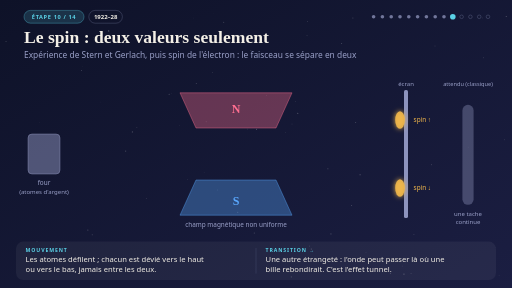
t = 0.00 s
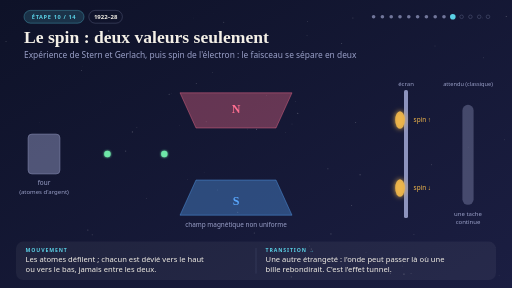
t = 1.38 s
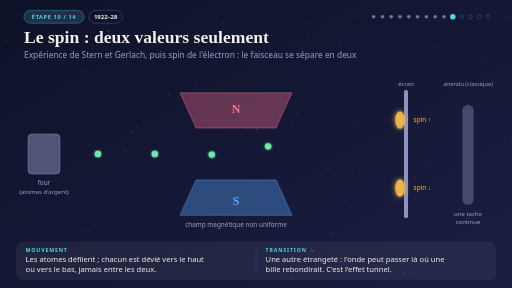
t = 2.75 s
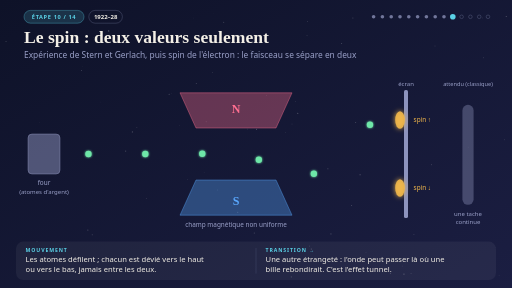
t = 4.13 s
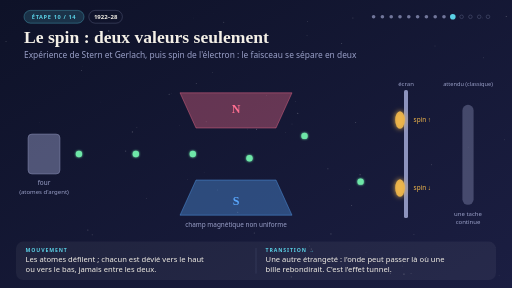
t = 5.50 s
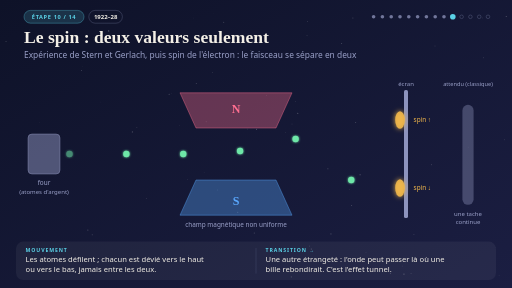
t = 6.88 s

The animated SVG that drew these frames (rendered in a browser with its animation timeline set to each time). Animation: 12 SMIL elements (animate=6,animateMotion=6); one cycle of 8.25 s, repeats indefinitely.

<svg xmlns="http://www.w3.org/2000/svg" viewBox="0 0 1280 720" preserveAspectRatio="none" width="1280" height="720" role="img" aria-labelledby="t d"><title id="t">Étape 10 : Le spin : deux valeurs seulement</title><desc id="d">Des atomes traversent un champ magnétique et sont déviés soit vers le haut soit vers le bas, formant deux taches sur l'écran : le spin ne prend que deux valeurs.</desc><style>
.serif{font-family:Georgia,'Times New Roman',serif}
.sans{font-family:'Segoe UI',Helvetica,Arial,sans-serif}
.lbl{font-family:'Segoe UI',Helvetica,Arial,sans-serif;font-weight:700;font-size:13px;letter-spacing:2.2px}
</style><defs>
<linearGradient id="bg" x1="0" y1="0" x2="1" y2="1"><stop offset="0" stop-color="#0e1228"/><stop offset="1" stop-color="#1b1e42"/></linearGradient>
<filter id="glow" x="-80%" y="-80%" width="260%" height="260%"><feGaussianBlur stdDeviation="3.2" result="b"/><feMerge><feMergeNode in="b"/><feMergeNode in="SourceGraphic"/></feMerge></filter>
<filter id="glow2" x="-80%" y="-80%" width="260%" height="260%"><feGaussianBlur stdDeviation="6" result="b"/><feMerge><feMergeNode in="b"/><feMergeNode in="SourceGraphic"/></feMerge></filter>
</defs><rect width="1280" height="720" fill="url(#bg)"/><circle cx="730.0" cy="310.2" r="1.2" fill="#fff" fill-opacity="0.15"/><circle cx="1034.8" cy="586.5" r="1.3" fill="#fff" fill-opacity="0.14"/><circle cx="666.0" cy="239.4" r="0.8" fill="#fff" fill-opacity="0.34"/><circle cx="1265.7" cy="41.2" r="1.5" fill="#fff" fill-opacity="0.25"/><circle cx="490.8" cy="208.5" r="1.3" fill="#fff" fill-opacity="0.21"/><circle cx="874.2" cy="473.3" r="0.7" fill="#fff" fill-opacity="0.29"/><circle cx="1247.8" cy="688.6" r="1.2" fill="#fff" fill-opacity="0.11"/><circle cx="15.1" cy="103.8" r="1.5" fill="#fff" fill-opacity="0.18"/><circle cx="471.3" cy="638.7" r="0.9" fill="#fff" fill-opacity="0.24"/><circle cx="559.4" cy="55.5" r="1.2" fill="#fff" fill-opacity="0.31"/><circle cx="207.1" cy="167.0" r="1.0" fill="#fff" fill-opacity="0.11"/><circle cx="635.7" cy="582.6" r="1.3" fill="#fff" fill-opacity="0.23"/><circle cx="1087.5" cy="114.8" r="1.2" fill="#fff" fill-opacity="0.19"/><circle cx="767.6" cy="89.0" r="1.4" fill="#fff" fill-opacity="0.12"/><circle cx="219.6" cy="575.2" r="1.5" fill="#fff" fill-opacity="0.21"/><circle cx="531.7" cy="181.8" r="0.9" fill="#fff" fill-opacity="0.25"/><circle cx="234.9" cy="93.6" r="1.1" fill="#fff" fill-opacity="0.14"/><circle cx="827.4" cy="584.7" r="1.4" fill="#fff" fill-opacity="0.22"/><circle cx="447.9" cy="314.3" r="0.6" fill="#fff" fill-opacity="0.28"/><circle cx="427.9" cy="233.6" r="0.7" fill="#fff" fill-opacity="0.21"/><circle cx="744.4" cy="283.4" r="1.5" fill="#fff" fill-opacity="0.27"/><circle cx="314.2" cy="377.7" r="1.5" fill="#fff" fill-opacity="0.23"/><circle cx="768.7" cy="53.9" r="1.1" fill="#fff" fill-opacity="0.22"/><circle cx="515.4" cy="304.3" r="1.2" fill="#fff" fill-opacity="0.23"/><circle cx="627.3" cy="126.1" r="1.0" fill="#fff" fill-opacity="0.34"/><circle cx="533.1" cy="34.7" r="0.6" fill="#fff" fill-opacity="0.23"/><circle cx="73.7" cy="74.9" r="0.7" fill="#fff" fill-opacity="0.21"/><circle cx="1260.8" cy="349.5" r="1.1" fill="#fff" fill-opacity="0.21"/><circle cx="641.4" cy="323.0" r="1.3" fill="#fff" fill-opacity="0.32"/><circle cx="889.3" cy="306.3" r="1.2" fill="#fff" fill-opacity="0.33"/><circle cx="203.6" cy="176.1" r="1.2" fill="#fff" fill-opacity="0.27"/><circle cx="819.7" cy="422.0" r="1.4" fill="#fff" fill-opacity="0.22"/><circle cx="1027.6" cy="683.6" r="1.0" fill="#fff" fill-opacity="0.31"/><circle cx="915.0" cy="632.1" r="0.6" fill="#fff" fill-opacity="0.33"/><circle cx="976.2" cy="683.7" r="1.6" fill="#fff" fill-opacity="0.17"/><circle cx="854.2" cy="108.9" r="1.2" fill="#fff" fill-opacity="0.33"/><circle cx="251.9" cy="254.9" r="0.7" fill="#fff" fill-opacity="0.15"/><circle cx="271.7" cy="77.2" r="1.6" fill="#fff" fill-opacity="0.32"/><circle cx="594.3" cy="530.6" r="1.3" fill="#fff" fill-opacity="0.23"/><circle cx="543.6" cy="474.9" r="1.2" fill="#fff" fill-opacity="0.17"/><circle cx="469.1" cy="449.1" r="1.2" fill="#fff" fill-opacity="0.15"/><circle cx="778.3" cy="622.5" r="1.5" fill="#fff" fill-opacity="0.26"/><circle cx="98.4" cy="306.5" r="0.7" fill="#fff" fill-opacity="0.11"/><circle cx="330.9" cy="329.8" r="1.4" fill="#fff" fill-opacity="0.26"/><circle cx="365.9" cy="496.5" r="1.1" fill="#fff" fill-opacity="0.23"/><circle cx="342.2" cy="319.2" r="0.9" fill="#fff" fill-opacity="0.28"/><circle cx="618.1" cy="322.7" r="1.1" fill="#fff" fill-opacity="0.22"/><circle cx="878.9" cy="513.9" r="1.4" fill="#fff" fill-opacity="0.20"/><circle cx="1009.9" cy="685.3" r="1.6" fill="#fff" fill-opacity="0.28"/><circle cx="92.5" cy="603.1" r="1.4" fill="#fff" fill-opacity="0.10"/><circle cx="422.9" cy="235.5" r="1.3" fill="#fff" fill-opacity="0.25"/><circle cx="365.7" cy="140.5" r="0.8" fill="#fff" fill-opacity="0.12"/><circle cx="1006.1" cy="665.0" r="0.8" fill="#fff" fill-opacity="0.29"/><circle cx="1208.4" cy="144.2" r="1.2" fill="#fff" fill-opacity="0.21"/><circle cx="1238.3" cy="618.7" r="0.6" fill="#fff" fill-opacity="0.15"/><circle cx="1078.5" cy="412.0" r="1.1" fill="#fff" fill-opacity="0.30"/><circle cx="972.7" cy="678.3" r="0.9" fill="#fff" fill-opacity="0.11"/><circle cx="882.3" cy="45.1" r="1.2" fill="#fff" fill-opacity="0.31"/><circle cx="510.3" cy="430.8" r="0.8" fill="#fff" fill-opacity="0.14"/><circle cx="773.6" cy="615.1" r="1.6" fill="#fff" fill-opacity="0.11"/><circle cx="1170.4" cy="367.8" r="0.9" fill="#fff" fill-opacity="0.20"/><circle cx="738.1" cy="253.4" r="0.7" fill="#fff" fill-opacity="0.32"/><circle cx="900.2" cy="436.9" r="1.3" fill="#fff" fill-opacity="0.35"/><circle cx="230.6" cy="586.9" r="1.4" fill="#fff" fill-opacity="0.19"/><circle cx="714.1" cy="330.9" r="0.8" fill="#fff" fill-opacity="0.21"/><circle cx="202.2" cy="662.5" r="0.8" fill="#fff" fill-opacity="0.26"/><circle cx="728.2" cy="692.3" r="1.4" fill="#fff" fill-opacity="0.19"/><circle cx="483.9" cy="44.9" r="0.7" fill="#fff" fill-opacity="0.18"/><circle cx="1206.8" cy="44.7" r="0.8" fill="#fff" fill-opacity="0.26"/><circle cx="464.2" cy="139.9" r="1.5" fill="#fff" fill-opacity="0.11"/><rect x="60" y="26" width="150" height="32" rx="16" fill="#5ad1e6" fill-opacity="0.16" stroke="#5ad1e6" stroke-opacity="0.8"/><text x="135.0" y="47.0" class="sans" font-size="14" fill="#5ad1e6" text-anchor="middle" font-weight="700" letter-spacing="1.6">ÉTAPE 10 / 14</text><rect x="222" y="26" width="84" height="32" rx="16" fill="none" stroke="#9aa0c8" stroke-opacity="0.6"/><text x="264.2" y="47.0" class="sans" font-size="15" fill="#f3efe6" text-anchor="middle" font-weight="600" >1922–28</text><circle cx="934" cy="42" r="4.5" fill="#9aa0c8" fill-opacity="0.7"/><circle cx="956" cy="42" r="4.5" fill="#9aa0c8" fill-opacity="0.7"/><circle cx="978" cy="42" r="4.5" fill="#9aa0c8" fill-opacity="0.7"/><circle cx="1000" cy="42" r="4.5" fill="#9aa0c8" fill-opacity="0.7"/><circle cx="1022" cy="42" r="4.5" fill="#9aa0c8" fill-opacity="0.7"/><circle cx="1044" cy="42" r="4.5" fill="#9aa0c8" fill-opacity="0.7"/><circle cx="1066" cy="42" r="4.5" fill="#9aa0c8" fill-opacity="0.7"/><circle cx="1088" cy="42" r="4.5" fill="#9aa0c8" fill-opacity="0.7"/><circle cx="1110" cy="42" r="4.5" fill="#9aa0c8" fill-opacity="0.7"/><circle cx="1132" cy="42" r="7" fill="#5ad1e6"/><circle cx="1154" cy="42" r="4.5" fill="none" stroke="#9aa0c8" stroke-opacity="0.6"/><circle cx="1176" cy="42" r="4.5" fill="none" stroke="#9aa0c8" stroke-opacity="0.6"/><circle cx="1198" cy="42" r="4.5" fill="none" stroke="#9aa0c8" stroke-opacity="0.6"/><circle cx="1220" cy="42" r="4.5" fill="none" stroke="#9aa0c8" stroke-opacity="0.6"/><text x="60.0" y="108.0" class="serif" font-size="44" fill="#f3efe6" text-anchor="start" font-weight="700" >Le spin : deux valeurs seulement</text><text x="60.0" y="146.0" class="sans" font-size="21" fill="#9aa0c8" text-anchor="start" >Expérience de Stern et Gerlach, puis spin de l'électron : le faisceau se sépare en deux</text><rect x="70" y="335" width="80" height="100" rx="10" fill="#8d93bd" fill-opacity="0.5" stroke="#9aa0c8"/><text x="110.0" y="462.0" class="sans" font-size="16" fill="#9aa0c8" text-anchor="middle" >four</text><text x="110.0" y="485.0" class="sans" font-size="15" fill="#9aa0c8" text-anchor="middle" >(atomes d'argent)</text><polygon points="450,232 730,232 690,320 490,320" fill="#ff6f91" fill-opacity="0.35" stroke="#ff6f91"/><polygon points="450,538 730,538 690,450 490,450" fill="#5aa9ff" fill-opacity="0.35" stroke="#5aa9ff"/><text x="590.0" y="282.0" class="serif" font-size="30" fill="#ff6f91" text-anchor="middle" font-weight="700" >N</text><text x="590.0" y="512.0" class="serif" font-size="30" fill="#5aa9ff" text-anchor="middle" font-weight="700" >S</text><text x="590.0" y="568.0" class="sans" font-size="16" fill="#9aa0c8" text-anchor="middle" >champ magnétique non uniforme</text><rect x="1010" y="225" width="10" height="320" rx="4" fill="#8d93bd"/><text x="1015.0" y="215.0" class="sans" font-size="15" fill="#9aa0c8" text-anchor="middle" >écran</text><ellipse cx="1000" cy="300" rx="12" ry="22" fill="#f2b84b" fill-opacity="0.9" filter="url(#glow2)"/><text x="1034.0" y="306.0" class="sans" font-size="16" fill="#f2b84b" text-anchor="start" >spin ↑</text><ellipse cx="1000" cy="470" rx="12" ry="22" fill="#f2b84b" fill-opacity="0.9" filter="url(#glow2)"/><text x="1034.0" y="476.0" class="sans" font-size="16" fill="#f2b84b" text-anchor="start" >spin ↓</text><text x="1170.0" y="215.0" class="sans" font-size="14" fill="#9aa0c8" text-anchor="middle" >attendu (classique)</text><rect x="1156" y="262" width="28" height="250" rx="14" fill="#9aa0c8" fill-opacity="0.35"/><text x="1170.0" y="540.0" class="sans" font-size="15" fill="#9aa0c8" text-anchor="middle" >une tache</text><text x="1170.0" y="560.0" class="sans" font-size="15" fill="#9aa0c8" text-anchor="middle" >continue</text><circle r="8" fill="#6ee7a8" filter="url(#glow)" opacity="0"><animateMotion dur="4.5s" begin="0.0s" repeatCount="indefinite" path="M150,385 L470,385 Q640,385 760,340 L995,300"/><animate attributeName="opacity" values="0;1;1;0" keyTimes="0;0.05;0.93;1" dur="4.5s" begin="0.0s" repeatCount="indefinite"/></circle><circle r="8" fill="#6ee7a8" filter="url(#glow)" opacity="0"><animateMotion dur="4.5s" begin="0.75s" repeatCount="indefinite" path="M150,385 L470,385 Q640,385 760,430 L995,470"/><animate attributeName="opacity" values="0;1;1;0" keyTimes="0;0.05;0.93;1" dur="4.5s" begin="0.75s" repeatCount="indefinite"/></circle><circle r="8" fill="#6ee7a8" filter="url(#glow)" opacity="0"><animateMotion dur="4.5s" begin="1.5s" repeatCount="indefinite" path="M150,385 L470,385 Q640,385 760,430 L995,470"/><animate attributeName="opacity" values="0;1;1;0" keyTimes="0;0.05;0.93;1" dur="4.5s" begin="1.5s" repeatCount="indefinite"/></circle><circle r="8" fill="#6ee7a8" filter="url(#glow)" opacity="0"><animateMotion dur="4.5s" begin="2.25s" repeatCount="indefinite" path="M150,385 L470,385 Q640,385 760,340 L995,300"/><animate attributeName="opacity" values="0;1;1;0" keyTimes="0;0.05;0.93;1" dur="4.5s" begin="2.25s" repeatCount="indefinite"/></circle><circle r="8" fill="#6ee7a8" filter="url(#glow)" opacity="0"><animateMotion dur="4.5s" begin="3.0s" repeatCount="indefinite" path="M150,385 L470,385 Q640,385 760,430 L995,470"/><animate attributeName="opacity" values="0;1;1;0" keyTimes="0;0.05;0.93;1" dur="4.5s" begin="3.0s" repeatCount="indefinite"/></circle><circle r="8" fill="#6ee7a8" filter="url(#glow)" opacity="0"><animateMotion dur="4.5s" begin="3.75s" repeatCount="indefinite" path="M150,385 L470,385 Q640,385 760,340 L995,300"/><animate attributeName="opacity" values="0;1;1;0" keyTimes="0;0.05;0.93;1" dur="4.5s" begin="3.75s" repeatCount="indefinite"/></circle><rect x="40" y="604" width="1200" height="96" rx="18" fill="#fff" fill-opacity="0.05"/><line x1="640" y1="620" x2="640" y2="684" stroke="#9aa0c8" stroke-opacity="0.35"/><text x="64.0" y="630.0" class="lbl" font-size="13" fill="#5ad1e6" text-anchor="start" >MOUVEMENT</text><text x="64.0" y="656.0" class="sans" font-size="19" fill="#f3efe6" text-anchor="start" >Les atomes défilent ; chacun est dévié vers le haut</text><text x="64.0" y="680.0" class="sans" font-size="19" fill="#f3efe6" text-anchor="start" >ou vers le bas, jamais entre les deux.</text><text x="664.0" y="630.0" class="lbl" font-size="13" fill="#5ad1e6" text-anchor="start" >TRANSITION  →</text><text x="664.0" y="656.0" class="sans" font-size="19" fill="#f3efe6" text-anchor="start" >Une autre étrangeté : l'onde peut passer là où une</text><text x="664.0" y="680.0" class="sans" font-size="19" fill="#f3efe6" text-anchor="start" >bille rebondirait. C'est l'effet tunnel.</text></svg>
